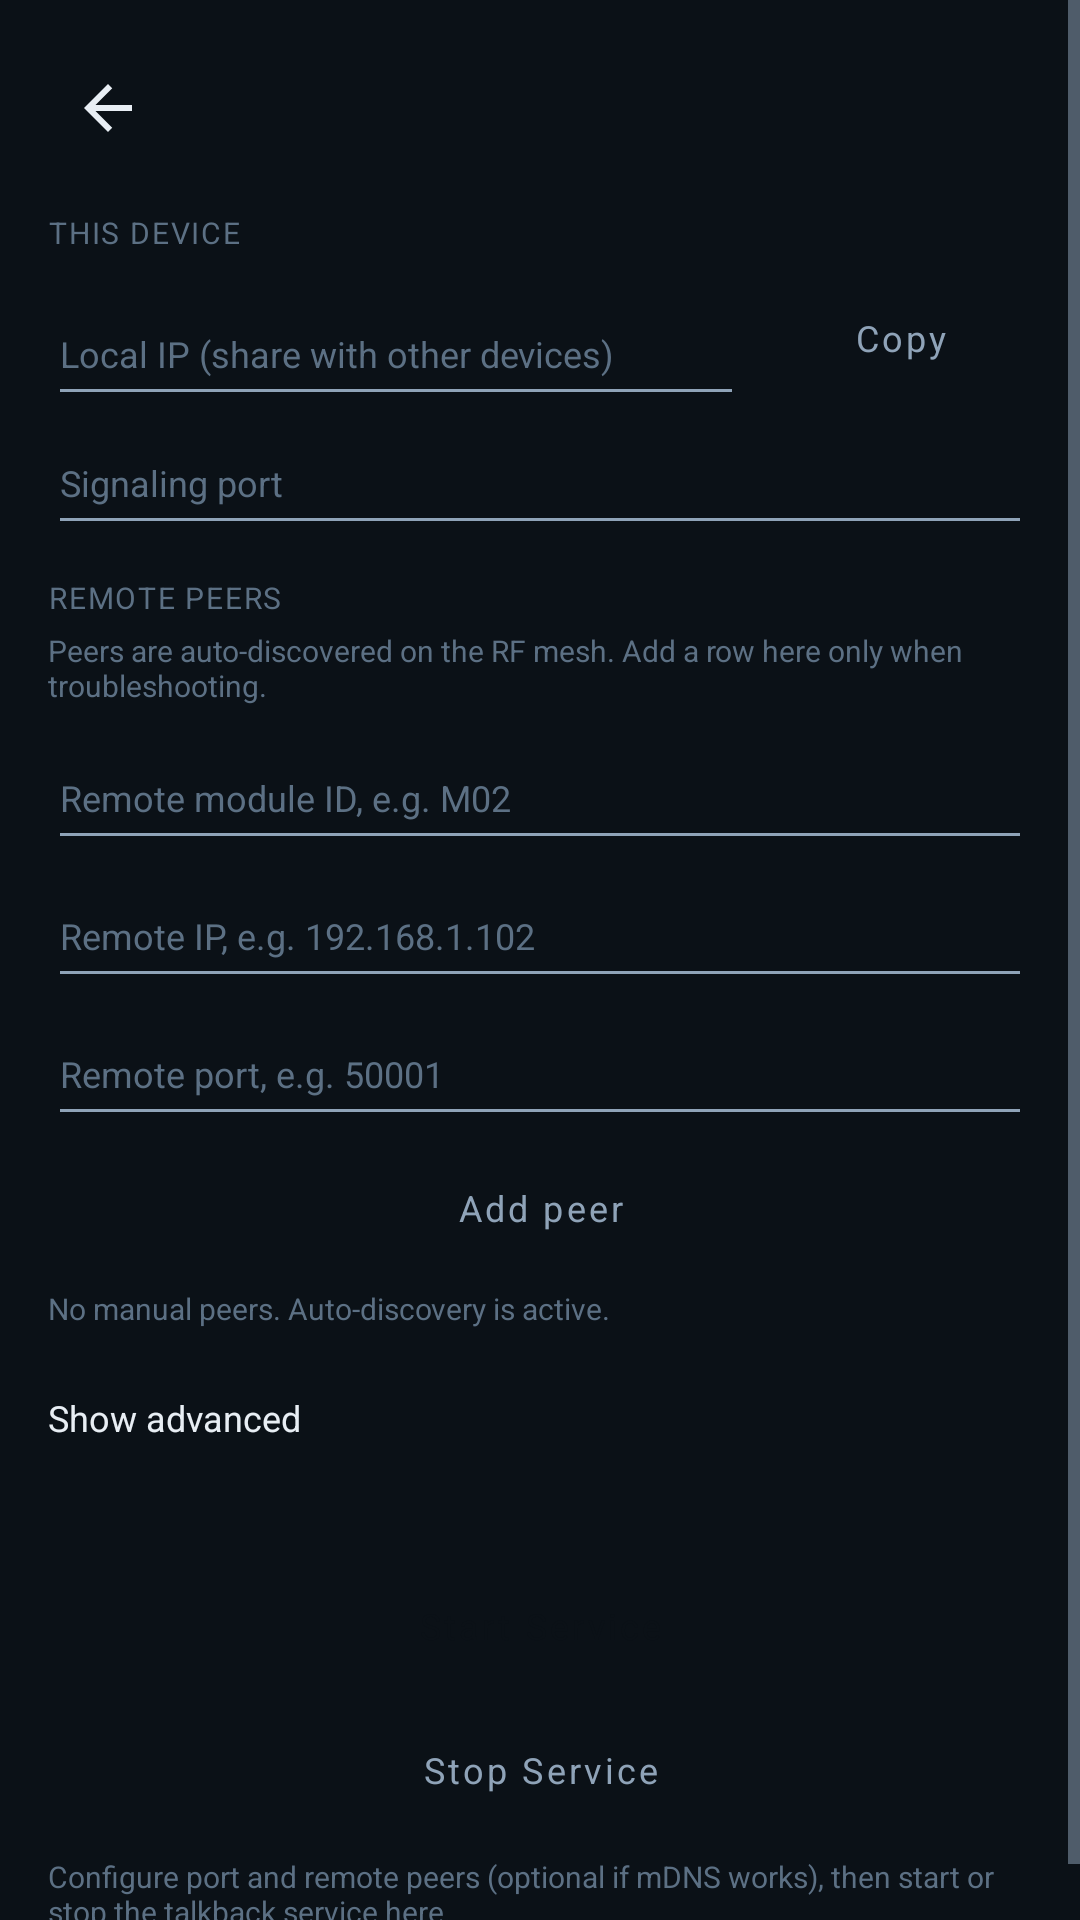

Android layout source for this screen:
<!-- AndroidManifest.xml: application theme Theme.Talkback -->
<!-- res/layout/fragment_settings_service.xml -->
<?xml version="1.0" encoding="utf-8"?>
<ScrollView xmlns:android="http://schemas.android.com/apk/res/android"
    android:layout_width="match_parent"
    android:layout_height="match_parent"
    android:background="@color/tb_bg"
    android:fillViewport="true">

    <LinearLayout
        android:layout_width="match_parent"
        android:layout_height="wrap_content"
        android:orientation="vertical"
        android:padding="@dimen/settings_subpage_padding">

        <include layout="@layout/include_settings_toolbar" />

        <TextView
            style="@style/SettingsSectionLabel"
            android:layout_marginTop="4dp"
            android:text="@string/settings_section_this_device" />

        <LinearLayout
            android:layout_width="match_parent"
            android:layout_height="wrap_content"
            android:gravity="center_vertical"
            android:orientation="horizontal">

            <EditText
                android:id="@+id/inputLocalIp"
                style="@style/SettingsEditText"
                android:layout_width="0dp"
                android:layout_weight="1"
                android:enabled="false"
                android:focusable="false"
                android:hint="@string/settings_hint_local_ip"
                android:inputType="none"
                android:textColor="@color/tb_text_secondary" />

            <Button
                android:id="@+id/btnCopyLocalIp"
                style="@style/SettingsOutlinedButton"
                android:layout_width="wrap_content"
                android:layout_height="wrap_content"
                android:layout_marginStart="8dp"
                android:minHeight="40dp"
                android:paddingHorizontal="12dp"
                android:text="@string/settings_copy_ip" />
        </LinearLayout>

        <EditText
            android:id="@+id/inputSignalingPort"
            style="@style/SettingsEditText"
            android:hint="@string/settings_hint_signaling_port"
            android:inputType="number" />

        <TextView
            style="@style/SettingsSectionLabel"
            android:layout_marginTop="12dp"
            android:text="@string/settings_section_remote_peers" />

        <include
            android:id="@+id/manualPeerEditor"
            layout="@layout/include_manual_peer_editor" />

        <TextView
            android:id="@+id/txtState"
            style="@style/SettingsHintText"
            android:layout_width="match_parent"
            android:layout_height="wrap_content"
            android:paddingTop="10dp" />

        <Button
            android:id="@+id/btnStartService"
            style="@style/SettingsPrimaryButton"
            android:layout_width="match_parent"
            android:layout_height="wrap_content"
            android:layout_marginTop="12dp"
            android:text="@string/start_service" />

        <Button
            android:id="@+id/btnStopService"
            style="@style/SettingsOutlinedButton"
            android:layout_width="match_parent"
            android:layout_height="wrap_content"
            android:layout_marginTop="8dp"
            android:text="@string/stop_service" />

        <TextView
            style="@style/SettingsHintText"
            android:layout_width="match_parent"
            android:layout_height="wrap_content"
            android:paddingTop="10dp"
            android:text="@string/settings_service_start_hint" />
    </LinearLayout>
</ScrollView>
<!-- res/layout/include_settings_toolbar.xml (included above) -->
<?xml version="1.0" encoding="utf-8"?>
<LinearLayout xmlns:android="http://schemas.android.com/apk/res/android"
    android:layout_width="match_parent"
    android:layout_height="wrap_content"
    android:gravity="center_vertical"
    android:orientation="horizontal"
    android:paddingBottom="12dp">

    <ImageButton
        android:id="@+id/btnSettingsBack"
        android:layout_width="40dp"
        android:layout_height="40dp"
        android:background="?attr/selectableItemBackgroundBorderless"
        android:contentDescription="@string/cd_settings_back"
        android:padding="8dp"
        android:src="@drawable/ic_settings_back" />

    <TextView
        android:id="@+id/txtSettingsTitle"
        android:layout_width="0dp"
        android:layout_height="wrap_content"
        android:layout_marginStart="4dp"
        android:layout_weight="1"
        android:textColor="@color/tb_text_primary"
        android:fontFamily="sans-serif"
        android:includeFontPadding="false"
        android:textSize="@dimen/settings_page_title_text_size" />
</LinearLayout>
<!-- res/layout/include_manual_peer_editor.xml (included above) -->
<?xml version="1.0" encoding="utf-8"?>
<LinearLayout xmlns:android="http://schemas.android.com/apk/res/android"
    android:layout_width="match_parent"
    android:layout_height="wrap_content"
    android:orientation="vertical">

    <TextView
        android:id="@+id/txtManualPeersHint"
        style="@style/SettingsHintText"
        android:layout_width="match_parent"
        android:layout_height="wrap_content"
        android:paddingBottom="6dp"
        android:text="@string/settings_peers_hint" />

    <EditText
        android:id="@+id/inputPeerModuleId"
        style="@style/SettingsEditText"
        android:hint="@string/settings_hint_peer_module_id"
        android:importantForAutofill="no"
        android:inputType="textCapCharacters" />

    <EditText
        android:id="@+id/inputPeerHost"
        style="@style/SettingsEditText"
        android:hint="@string/settings_hint_peer_host"
        android:importantForAutofill="no"
        android:inputType="textNoSuggestions" />

    <EditText
        android:id="@+id/inputPeerPort"
        style="@style/SettingsEditText"
        android:hint="@string/settings_hint_peer_port"
        android:importantForAutofill="no"
        android:inputType="number" />

    <Button
        android:id="@+id/btnAddPeer"
        style="@style/SettingsOutlinedButton"
        android:layout_width="match_parent"
        android:layout_height="wrap_content"
        android:layout_marginTop="4dp"
        android:text="@string/settings_peer_add" />

    <TextView
        android:id="@+id/txtPeersEmpty"
        style="@style/SettingsHintText"
        android:layout_width="match_parent"
        android:layout_height="wrap_content"
        android:paddingTop="8dp"
        android:text="@string/settings_peers_empty" />

    <LinearLayout
        android:id="@+id/containerPeerList"
        android:layout_width="match_parent"
        android:layout_height="wrap_content"
        android:orientation="vertical"
        android:paddingTop="4dp" />

    <TextView
        android:id="@+id/btnToggleAdvanced"
        style="@style/SettingsRowTitle"
        android:layout_width="wrap_content"
        android:layout_height="wrap_content"
        android:layout_marginTop="12dp"
        android:background="?attr/selectableItemBackground"
        android:paddingVertical="8dp"
        android:text="@string/settings_show_advanced" />

    <LinearLayout
        android:id="@+id/groupAdvanced"
        android:layout_width="match_parent"
        android:layout_height="wrap_content"
        android:orientation="vertical"
        android:visibility="gone">

        <TextView
            style="@style/SettingsSectionLabel"
            android:text="@string/settings_advanced_section" />

        <TextView
            style="@style/SettingsHintText"
            android:layout_width="match_parent"
            android:layout_height="wrap_content"
            android:paddingBottom="6dp"
            android:text="@string/settings_peers_json_advanced_hint" />

        <EditText
            android:id="@+id/inputStaticPeersJson"
            style="@style/SettingsEditText"
            android:hint="@string/settings_hint_static_peers"
            android:importantForAutofill="no"
            android:inputType="textMultiLine"
            android:minLines="3" />

        <Button
            android:id="@+id/btnImportPeersJson"
            style="@style/SettingsOutlinedButton"
            android:layout_width="match_parent"
            android:layout_height="wrap_content"
            android:text="@string/settings_import_peers_json" />
    </LinearLayout>
</LinearLayout>
<!-- resources referenced by this layout -->
<resources>
  <color name="tb_bg">#0B1117</color>
  <color name="tb_text_primary">#E8EEF4</color>
  <color name="tb_text_secondary">#8FA3B8</color>
  <dimen name="settings_page_title_text_size">16sp</dimen>
  <dimen name="settings_subpage_padding">16dp</dimen>
  <!-- drawable ic_settings_back (drawable) -->
  <?xml version="1.0" encoding="utf-8"?>
  <vector xmlns:android="http://schemas.android.com/apk/res/android"
      android:width="24dp"
      android:height="24dp"
      android:viewportWidth="24"
      android:viewportHeight="24">
      <path
          android:fillColor="@color/tb_text_primary"
          android:pathData="M20,11H7.83l5.59,-5.59L12,4l-8,8 8,8 1.41,-1.41L7.83,13H20v-2z" />
  </vector>
  <string name="cd_settings_back">Back</string>
  <string name="settings_advanced_section">ADVANCED</string>
  <string name="settings_copy_ip">Copy</string>
  <string name="settings_hint_local_ip">Local IP (share with other devices)</string>
  <string name="settings_hint_peer_host">Remote IP, e.g. 192.168.1.102</string>
  <string name="settings_hint_peer_module_id">Remote module ID, e.g. M02</string>
  <string name="settings_hint_peer_port">Remote port, e.g. 50001</string>
  <string name="settings_hint_signaling_port">Signaling port</string>
  <string name="settings_hint_static_peers">Manual peer override (optional JSON)</string>
  <string name="settings_import_peers_json">Import from JSON</string>
  <string name="settings_peer_add">Add peer</string>
  <string name="settings_peers_empty">No manual peers. Auto-discovery is active.</string>
  <string name="settings_peers_hint">Peers are auto-discovered on the RF mesh. Add a row here only when troubleshooting.</string>
  <string name="settings_peers_json_advanced_hint">For bulk import/export by engineers. Normal operators should use the form above.</string>
  <string name="settings_section_remote_peers">REMOTE PEERS</string>
  <string name="settings_section_this_device">THIS DEVICE</string>
  <string name="settings_service_start_hint">Configure port and remote peers (optional if mDNS works), then start or stop the talkback service here.</string>
  <string name="settings_show_advanced">Show advanced</string>
  <string name="start_service">Start Service</string>
  <string name="stop_service">Stop Service</string>
  <style name="SettingsHintText">
          <item name="android:fontFamily">sans-serif</item>
          <item name="android:includeFontPadding">false</item>
          <item name="android:textColor">@color/tb_text_muted</item>
          <item name="android:textSize">@dimen/settings_hint_text_size</item>
      </style>
  <style name="SettingsRowTitle">
          <item name="android:fontFamily">sans-serif</item>
          <item name="android:includeFontPadding">false</item>
          <item name="android:textColor">@color/tb_text_primary</item>
          <item name="android:textSize">@dimen/settings_row_title_text_size</item>
          <item name="android:textStyle">normal</item>
      </style>
  <color name="tb_text_muted">#5C7084</color>
  <dimen name="settings_input_text_size">12sp</dimen>
  <dimen name="settings_hint_text_size">10sp</dimen>
  <dimen name="settings_button_text_size">12sp</dimen>
  <dimen name="settings_row_title_text_size">12sp</dimen>
  <dimen name="settings_section_label_text_size">10sp</dimen>
  <color name="tb_primary">#3AF6D4</color>
  <color name="tb_surface">#141C24</color>
  <style name="SettingsSwitch" parent="Widget.AppCompat.CompoundButton.Switch">
          <item name="android:showText">false</item>
          <item name="android:textColor">@color/tb_text_primary</item>
      </style>
  <style name="TalkbackButton" parent="Widget.MaterialComponents.Button">
          <item name="android:textAllCaps">false</item>
          <item name="cornerRadius">12dp</item>
      </style>
</resources>
